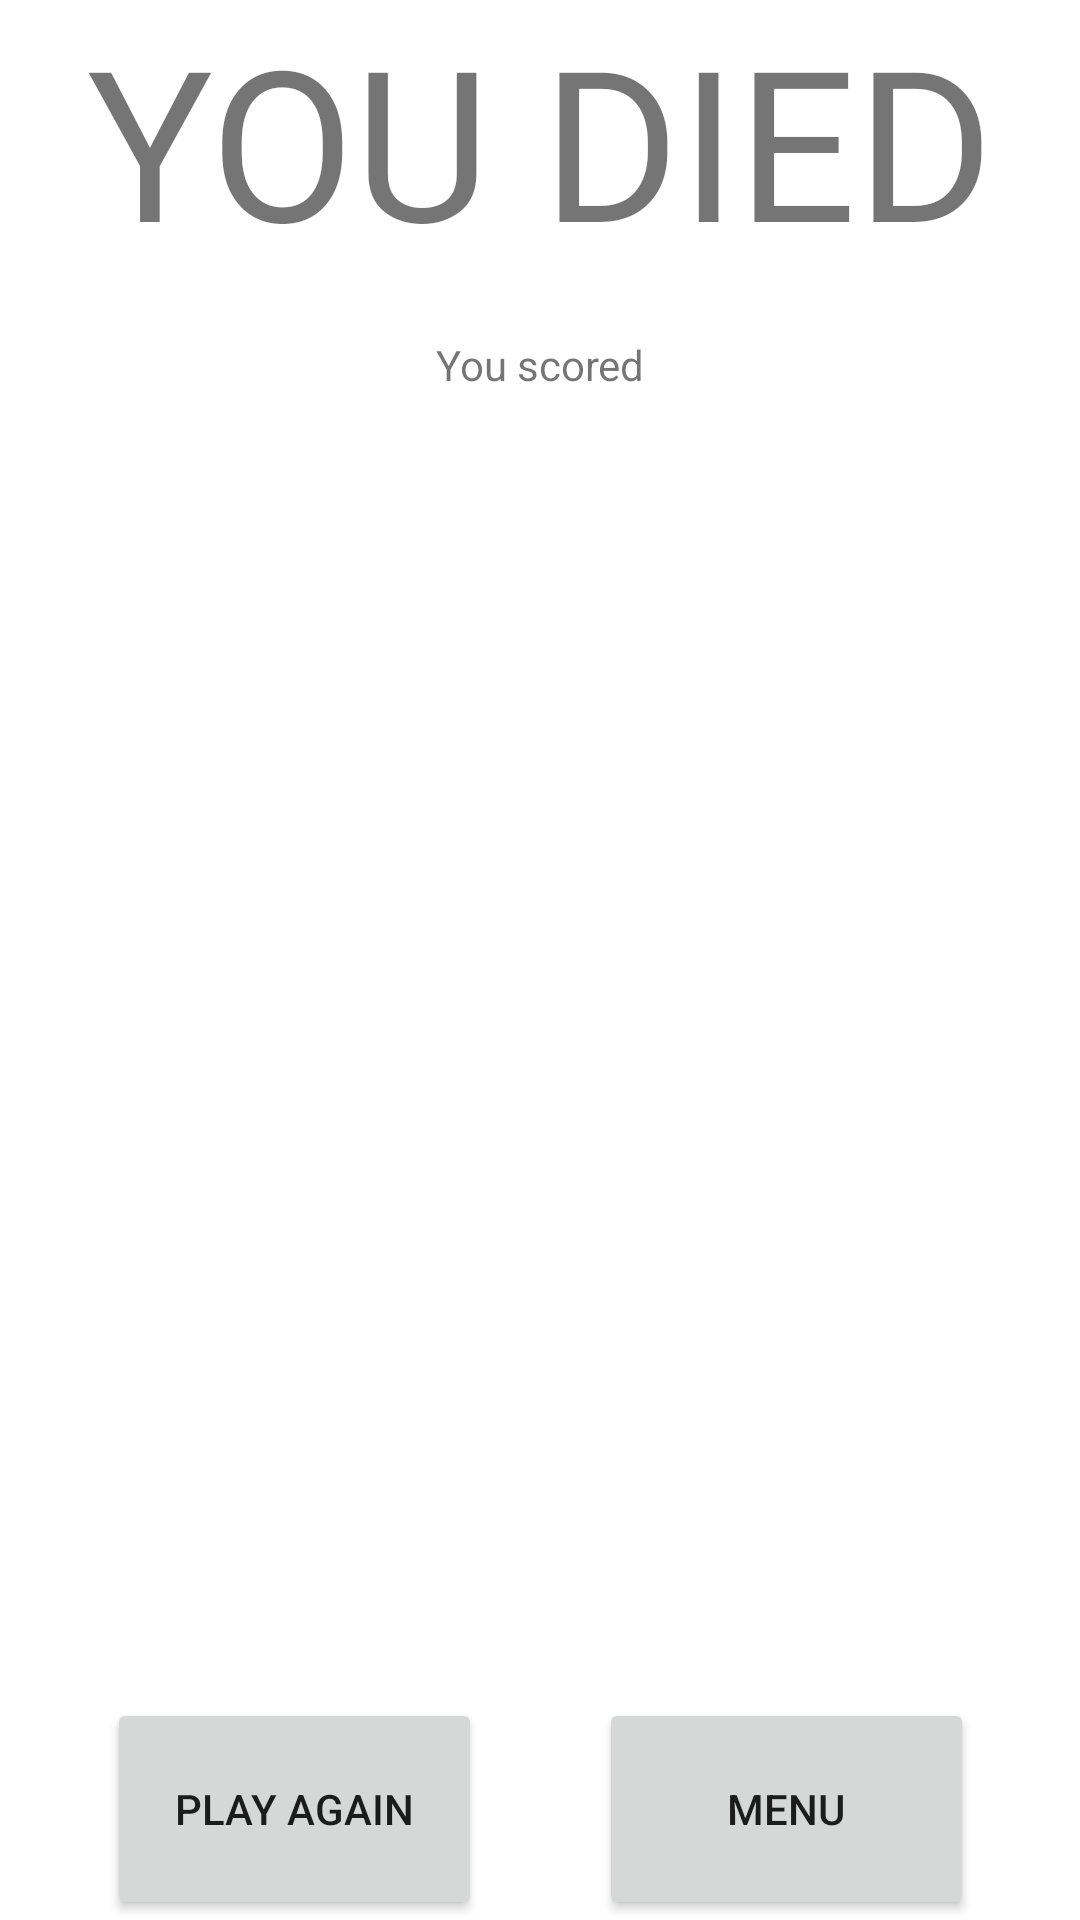

Produce the Android XML layout that renders to this screen, including the resource entries it uses.
<!-- AndroidManifest.xml: application theme Theme.BetterActualGame -->
<!-- res/layout/fragment_dead_screen.xml -->
<?xml version="1.0" encoding="utf-8"?>
<FrameLayout xmlns:android="http://schemas.android.com/apk/res/android"
    xmlns:app="http://schemas.android.com/apk/res-auto"
    xmlns:tools="http://schemas.android.com/tools"
    android:layout_width="match_parent"
    android:layout_height="match_parent"
    tools:context=".DeadScreen">


    <androidx.constraintlayout.widget.ConstraintLayout
        android:layout_width="match_parent"
        android:layout_height="match_parent"
        android:background="@color/white"
        >

        <TextView
            android:id="@+id/deadText"
            android:layout_width="347dp"
            android:layout_height="88dp"
            android:layout_gravity="center"
            android:fontFamily="@font/cracked"
            android:text="YOU DIED"
            android:textAlignment="center"
            android:textSize="70dp"
            app:layout_constraintEnd_toEndOf="parent"
            app:layout_constraintStart_toStartOf="parent"
            app:layout_constraintTop_toTopOf="parent" />

        <LinearLayout
            android:layout_width="289dp"
            android:layout_height="74dp"
            android:orientation="horizontal"
            app:layout_constraintBottom_toBottomOf="parent"
            app:layout_constraintEnd_toEndOf="parent"
            app:layout_constraintStart_toStartOf="parent">

            <Button
                android:id="@+id/playAgain"
                android:layout_width="86dp"
                android:layout_height="match_parent"
                android:layout_weight="1"
                android:text="Play Again" />

            <Space
                android:layout_width="wrap_content"
                android:layout_height="28dp"
                android:layout_weight="1" />

            <Button
                android:id="@+id/Menu"
                android:layout_width="86dp"
                android:layout_height="match_parent"
                android:layout_weight="1"
                android:text="Menu" />
        </LinearLayout>

        <TextView
            android:id="@+id/textView3"
            android:layout_width="109dp"
            android:layout_height="27dp"
            android:layout_gravity="center"
            android:text="You scored"
            android:textAlignment="center"
            app:layout_constraintEnd_toEndOf="parent"
            app:layout_constraintStart_toStartOf="parent"
            app:layout_constraintTop_toBottomOf="@+id/space" />

        <Space
            android:id="@+id/space"
            android:layout_width="79dp"
            android:layout_height="24dp"
            app:layout_constraintTop_toBottomOf="@+id/deadText"
            tools:layout_editor_absoluteX="169dp"
            tools:ignore="MissingConstraints" />

    </androidx.constraintlayout.widget.ConstraintLayout>
</FrameLayout>
<!-- resources referenced by this layout -->
<resources>
  <style name="Theme.BetterActualGame" parent="Theme.MaterialComponents.DayNight.DarkActionBar">
          
          <item name="colorPrimary">@color/purple_500</item>
          <item name="colorPrimaryVariant">@color/purple_700</item>
          <item name="colorOnPrimary">@color/white</item>
          
          <item name="colorSecondary">@color/teal_200</item>
          <item name="colorSecondaryVariant">@color/teal_700</item>
          <item name="colorOnSecondary">@color/black</item>
          
          <item name="android:statusBarColor" tools:targetApi="l">?attr/colorPrimaryVariant</item>
          
      </style>
  <!-- not gathered from this repository: default colours our renderer supplied (Android Studio template values) -->
  <color name="purple_500">#FF6200EE</color>
  <color name="purple_700">#FF3700B3</color>
  <color name="teal_200">#FF03DAC5</color>
  <color name="teal_700">#FF018786</color>
  <color name="black">#FF000000</color>
  <color name="white">#FFFFFFFF</color>
</resources>
